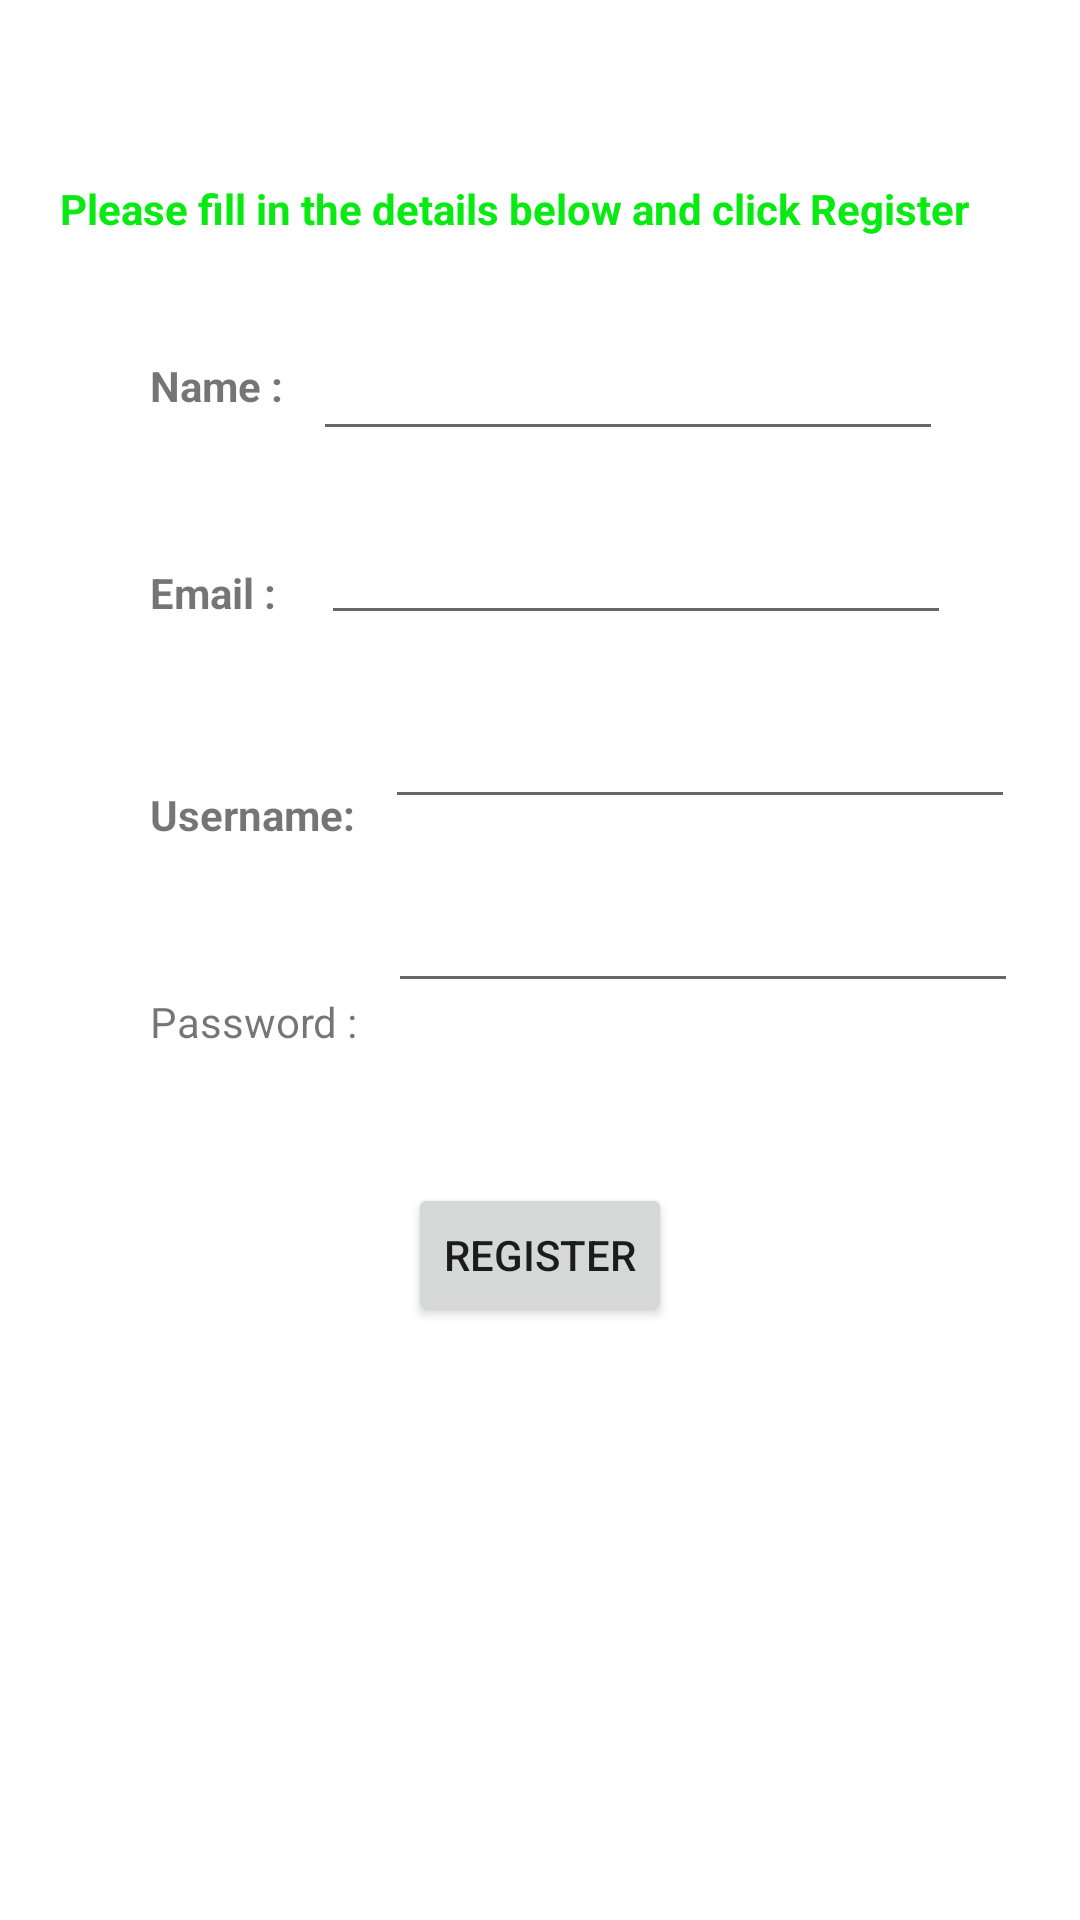

Reconstruct the res/layout file that produces this screen, plus the resources it refers to.
<!-- AndroidManifest.xml: application theme Theme.QuizForFun -->
<!-- res/layout/activity_register_screen.xml -->
<?xml version="1.0" encoding="utf-8"?>
<androidx.constraintlayout.widget.ConstraintLayout xmlns:android="http://schemas.android.com/apk/res/android"
    xmlns:app="http://schemas.android.com/apk/res-auto"
    xmlns:tools="http://schemas.android.com/tools"
    android:layout_width="match_parent"
    android:layout_height="match_parent"
    tools:context=".registerScreen">

    <TextView
        android:id="@+id/textView3"
        android:layout_width="wrap_content"
        android:layout_height="wrap_content"
        android:layout_marginStart="20dp"
        android:layout_marginTop="60dp"
        android:text="Please fill in the details below and click Register"
        android:textColor="#08EA11"
        android:textStyle="bold"
        app:layout_constraintStart_toStartOf="parent"
        app:layout_constraintTop_toTopOf="parent" />

    <TextView
        android:id="@+id/textView4"
        android:layout_width="wrap_content"
        android:layout_height="wrap_content"
        android:layout_marginStart="50dp"
        android:layout_marginTop="50dp"
        android:text="Email :"
        android:textStyle="bold"
        app:layout_constraintStart_toStartOf="parent"
        app:layout_constraintTop_toBottomOf="@+id/textView7" />

    <EditText
        android:id="@+id/regEmailField"
        android:layout_width="wrap_content"
        android:layout_height="wrap_content"
        android:layout_marginStart="15dp"
        android:layout_marginTop="20dp"
        android:ems="10"
        android:inputType="textPersonName"
        app:layout_constraintStart_toEndOf="@+id/textView4"
        app:layout_constraintTop_toBottomOf="@+id/regNameField" />

    <TextView
        android:id="@+id/textView5"
        android:layout_width="wrap_content"
        android:layout_height="wrap_content"
        android:layout_marginStart="50dp"
        android:layout_marginTop="55dp"
        android:text="Username:"
        android:textStyle="bold"
        app:layout_constraintStart_toStartOf="parent"
        app:layout_constraintTop_toBottomOf="@+id/textView4" />

    <EditText
        android:id="@+id/regUserNameField"
        android:layout_width="wrap_content"
        android:layout_height="wrap_content"
        android:layout_marginStart="10dp"
        android:layout_marginTop="20dp"
        android:ems="10"
        android:inputType="textPersonName"
        app:layout_constraintStart_toEndOf="@+id/textView5"
        app:layout_constraintTop_toBottomOf="@+id/regEmailField" />

    <TextView
        android:id="@+id/textView6"
        android:layout_width="wrap_content"
        android:layout_height="wrap_content"
        android:layout_marginStart="50dp"
        android:layout_marginTop="50dp"
        android:text="Password :"
        app:layout_constraintStart_toStartOf="parent"
        app:layout_constraintTop_toBottomOf="@+id/textView5" />

    <EditText
        android:id="@+id/regPasswordField"
        android:layout_width="wrap_content"
        android:layout_height="wrap_content"
        android:layout_marginStart="10dp"
        android:layout_marginTop="20dp"
        android:ems="10"
        android:inputType="textPassword"
        app:layout_constraintStart_toEndOf="@+id/textView6"
        app:layout_constraintTop_toBottomOf="@+id/regUserNameField" />

    <Button
        android:id="@+id/submitButton"
        android:layout_width="wrap_content"
        android:layout_height="wrap_content"
        android:layout_marginStart="150dp"
        android:layout_marginTop="60dp"
        android:layout_marginEnd="150dp"
        android:text="REGISTER"
        app:layout_constraintEnd_toEndOf="parent"
        app:layout_constraintStart_toStartOf="parent"
        app:layout_constraintTop_toBottomOf="@+id/regPasswordField" />

    <TextView
        android:id="@+id/textView7"
        android:layout_width="wrap_content"
        android:layout_height="wrap_content"
        android:layout_marginStart="50dp"
        android:layout_marginTop="40dp"
        android:text="Name :"
        android:textStyle="bold"
        app:layout_constraintStart_toStartOf="parent"
        app:layout_constraintTop_toBottomOf="@+id/textView3" />

    <EditText
        android:id="@+id/regNameField"
        android:layout_width="wrap_content"
        android:layout_height="wrap_content"
        android:layout_marginStart="10dp"
        android:layout_marginTop="30dp"
        android:ems="10"
        android:inputType="textPersonName"
        app:layout_constraintStart_toEndOf="@+id/textView7"
        app:layout_constraintTop_toBottomOf="@+id/textView3" />
</androidx.constraintlayout.widget.ConstraintLayout>
<!-- resources referenced by this layout -->
<resources>
  <style name="Theme.QuizForFun" parent="Theme.MaterialComponents.DayNight.DarkActionBar">
          
          <item name="colorPrimary">@color/purple_500</item>
          <item name="colorPrimaryVariant">@color/purple_700</item>
          <item name="colorOnPrimary">@color/white</item>
          
          <item name="colorSecondary">@color/teal_200</item>
          <item name="colorSecondaryVariant">@color/teal_700</item>
          <item name="colorOnSecondary">@color/black</item>
          
          <item name="android:statusBarColor" tools:targetApi="l">?attr/colorPrimaryVariant</item>
          
      </style>
  <!-- not gathered from this repository: default colours our renderer supplied (Android Studio template values) -->
  <color name="purple_500">#FF6200EE</color>
  <color name="purple_700">#FF3700B3</color>
  <color name="teal_200">#FF03DAC5</color>
  <color name="teal_700">#FF018786</color>
  <color name="black">#FF000000</color>
  <color name="white">#FFFFFFFF</color>
</resources>
